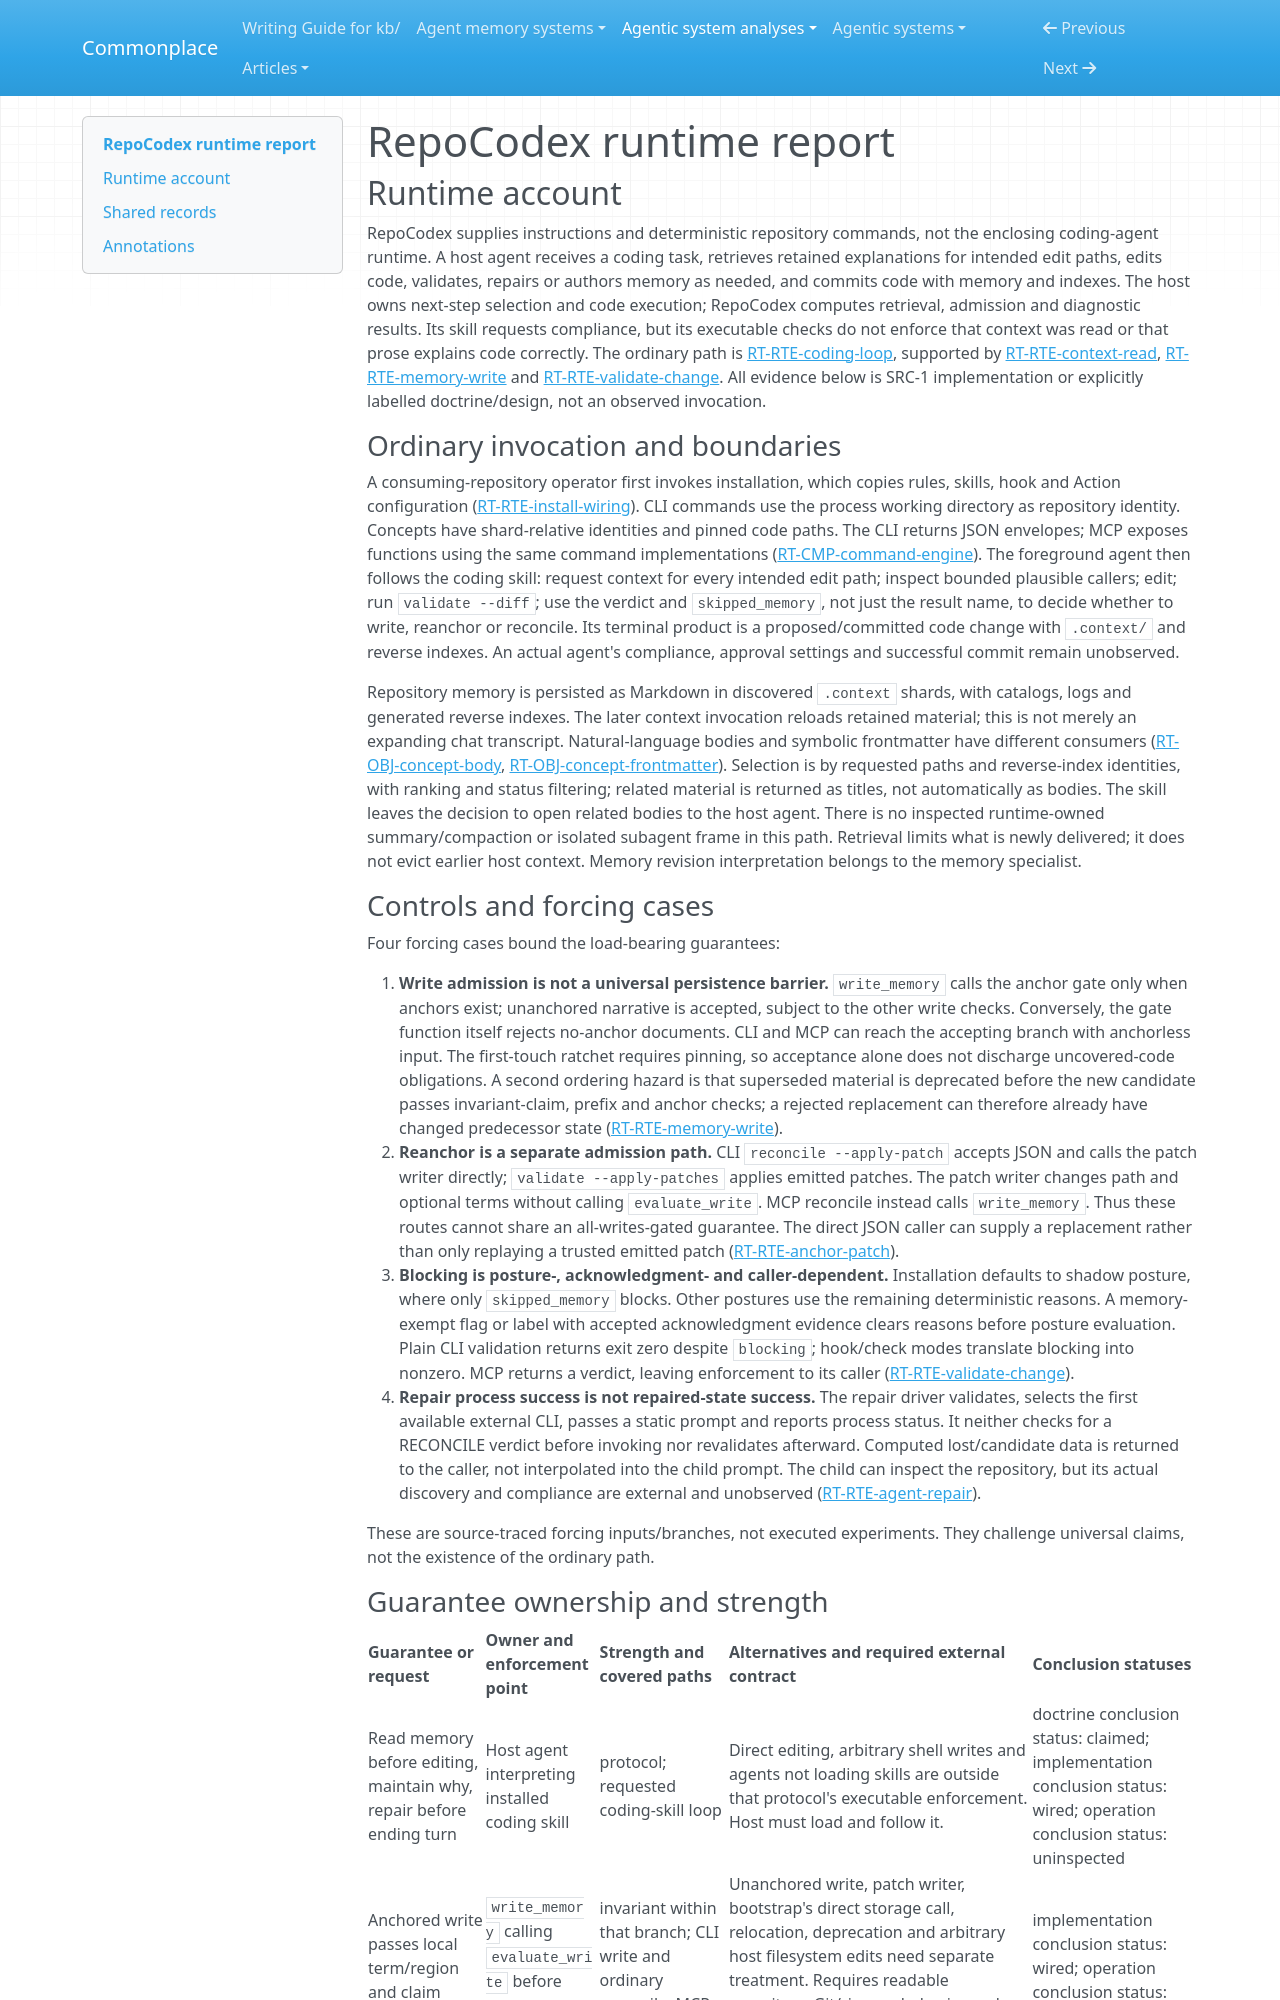

repository: zby/commonplace · page: agentic-system-analyses/retained/azaylamba--repocodex/runtime/index.html · generator: mkdocs

---
type: agentic-system-analyses/types/agentic-system-runtime-report.md
description: "RepoCodex runtime baseline: agent-directed repository-memory loop, deterministic checks, alternate admission paths and external repair at the frozen revision."
run-id: AAS-2026-11-08-repocodex-bf22ac3623d8-01
reviewed-boundary: "96978e292fcb3b100f53ac024b353e1b8b2c8af4"
---

# RepoCodex runtime report

## Runtime account

RepoCodex supplies instructions and deterministic repository commands, not the enclosing coding-agent runtime. A host agent receives a coding task, retrieves retained explanations for intended edit paths, edits code, validates, repairs or authors memory as needed, and commits code with memory and indexes. The host owns next-step selection and code execution; RepoCodex computes retrieval, admission and diagnostic results. Its skill requests compliance, but its executable checks do not enforce that context was read or that prose explains code correctly. The ordinary path is [RT-RTE-coding-loop](#rt-rte-coding-loop), supported by [RT-RTE-context-read](#rt-rte-context-read), [RT-RTE-memory-write](#rt-rte-memory-write) and [RT-RTE-validate-change](#rt-rte-validate-change). All evidence below is SRC-1 implementation or explicitly labelled doctrine/design, not an observed invocation.

### Ordinary invocation and boundaries

A consuming-repository operator first invokes installation, which copies rules, skills, hook and Action configuration ([RT-RTE-install-wiring](#rt-rte-install-wiring)). CLI commands use the process working directory as repository identity. Concepts have shard-relative identities and pinned code paths. The CLI returns JSON envelopes; MCP exposes functions using the same command implementations ([RT-CMP-command-engine](#rt-cmp-command-engine)). The foreground agent then follows the coding skill: request context for every intended edit path; inspect bounded plausible callers; edit; run `validate --diff`; use the verdict and `skipped_memory`, not just the result name, to decide whether to write, reanchor or reconcile. Its terminal product is a proposed/committed code change with `.context/` and reverse indexes. An actual agent's compliance, approval settings and successful commit remain unobserved.

Repository memory is persisted as Markdown in discovered `.context` shards, with catalogs, logs and generated reverse indexes. The later context invocation reloads retained material; this is not merely an expanding chat transcript. Natural-language bodies and symbolic frontmatter have different consumers ([RT-OBJ-concept-body](#rt-obj-concept-body), [RT-OBJ-concept-frontmatter](#rt-obj-concept-frontmatter)). Selection is by requested paths and reverse-index identities, with ranking and status filtering; related material is returned as titles, not automatically as bodies. The skill leaves the decision to open related bodies to the host agent. There is no inspected runtime-owned summary/compaction or isolated subagent frame in this path. Retrieval limits what is newly delivered; it does not evict earlier host context. Memory revision interpretation belongs to the memory specialist.

### Controls and forcing cases

Four forcing cases bound the load-bearing guarantees:

1. **Write admission is not a universal persistence barrier.** `write_memory` calls the anchor gate only when anchors exist; unanchored narrative is accepted, subject to the other write checks. Conversely, the gate function itself rejects no-anchor documents. CLI and MCP can reach the accepting branch with anchorless input. The first-touch ratchet requires pinning, so acceptance alone does not discharge uncovered-code obligations. A second ordering hazard is that superseded material is deprecated before the new candidate passes invariant-claim, prefix and anchor checks; a rejected replacement can therefore already have changed predecessor state ([RT-RTE-memory-write](#rt-rte-memory-write)).
2. **Reanchor is a separate admission path.** CLI `reconcile --apply-patch` accepts JSON and calls the patch writer directly; `validate --apply-patches` applies emitted patches. The patch writer changes path and optional terms without calling `evaluate_write`. MCP reconcile instead calls `write_memory`. Thus these routes cannot share an all-writes-gated guarantee. The direct JSON caller can supply a replacement rather than only replaying a trusted emitted patch ([RT-RTE-anchor-patch](#rt-rte-anchor-patch)).
3. **Blocking is posture-, acknowledgment- and caller-dependent.** Installation defaults to shadow posture, where only `skipped_memory` blocks. Other postures use the remaining deterministic reasons. A memory-exempt flag or label with accepted acknowledgment evidence clears reasons before posture evaluation. Plain CLI validation returns exit zero despite `blocking`; hook/check modes translate blocking into nonzero. MCP returns a verdict, leaving enforcement to its caller ([RT-RTE-validate-change](#rt-rte-validate-change)).
4. **Repair process success is not repaired-state success.** The repair driver validates, selects the first available external CLI, passes a static prompt and reports process status. It neither checks for a RECONCILE verdict before invoking nor revalidates afterward. Computed lost/candidate data is returned to the caller, not interpolated into the child prompt. The child can inspect the repository, but its actual discovery and compliance are external and unobserved ([RT-RTE-agent-repair](#rt-rte-agent-repair)).

These are source-traced forcing inputs/branches, not executed experiments. They challenge universal claims, not the existence of the ordinary path.
